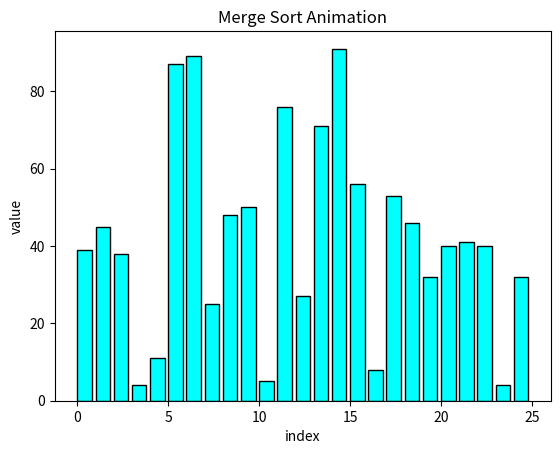
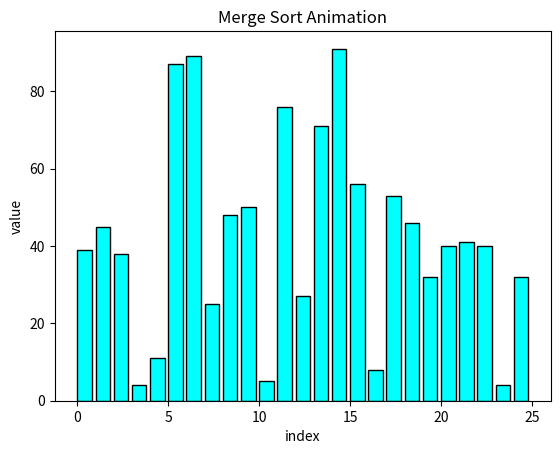

Here is the Python script that generated these plots, in order:

import matplotlib.pyplot as plt
import matplotlib.animation as animation
import random

# MergeSort Animation
class MergeSortAnimation(object):
    def __init__(self, arr):
        self.arr = arr
        self.aux = [0] * len(arr)
        self.animation = self.create_animation()

    # Merge two parts of the array
    def merge(self, arr, l, m, r): 
        n1 = m - l + 1
        n2 = r - m 
  
        # Create temp arrays 
        L = [0] * n1 
        R = [0] * n2 
  
        # Copy data to temp arrays L[] and R[] 
        for i in range(0, n1): 
            L[i] = arr[l + i] 
  
        for j in range(0, n2): 
            R[j] = arr[m + 1 + j] 
  
        # Merge the temp arrays back into arr[l..r] 
        i = 0     # Initial index of first subarray 
        j = 0     # Initial index of second subarray 
        k = l     # Initial index of merged subarray 
  
        while i < n1 and j < n2: 
            if L[i] <= R[j]: 
                arr[k] = L[i] 
                i += 1
            else: 
                arr[k] = R[j] 
                j += 1
            k += 1
  
        # Copy the remaining elements of L[], if there 
        # are any 
        while i < n1: 
            arr[k] = L[i] 
            i += 1
            k += 1
  
        # Copy the remaining elements of R[], if there 
        # are any 
        while j < n2: 
            arr[k] = R[j] 
            j += 1
            k += 1

    # Merge Sort
    def merge_sort(self, arr, l, r): 
        if l < r: 
            m = int((l+(r-1))/2)
  
            # Sort first and second halves 
            self.merge_sort(arr, l, m) 
            self.merge_sort(arr, m+1, r) 
            self.merge(arr, l, m, r) 

    #Create Animation
    def create_animation(self):
        fig, ax = plt.subplots()
        arr = self.arr
        x = range(len(arr))
        bars = ax.bar(x, arr, align="edge", color='#00ffff', edgecolor='#000000')

        iteration = [0]
        def animate(i, arr, bars, iteration):
            for bar, val in zip(bars, arr):
                bar.set_height(val)

            iteration[0] += 1
            self.merge_sort(arr, 0, len(arr)-1)

        ani = animation.FuncAnimation(fig, func=animate,
            fargs=(arr, bars, iteration), frames=len(arr), 
            interval=1, repeat=False)
        plt.title('Merge Sort Animation')
        plt.xlabel('index')
        plt.ylabel('value')
        return ani


# Driver Code
if __name__ == '__main__':
    arr = [random.randint(0,100) for i in range(25)]
    print('Array Before Sort: ', arr)
    merge_sort_animation = MergeSortAnimation(arr)
    anim = merge_sort_animation.create_animation()
    plt.show()
    print('Array After Sort: ', arr)